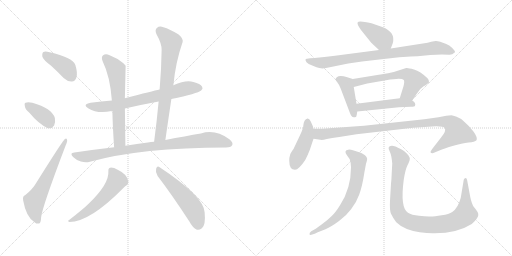
t = 0.00 s
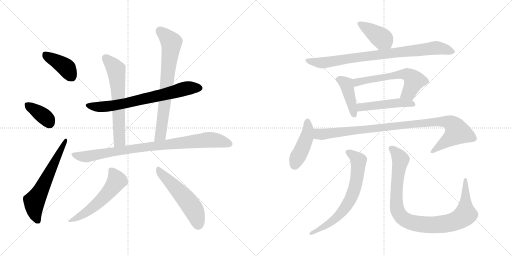
t = 2.72 s
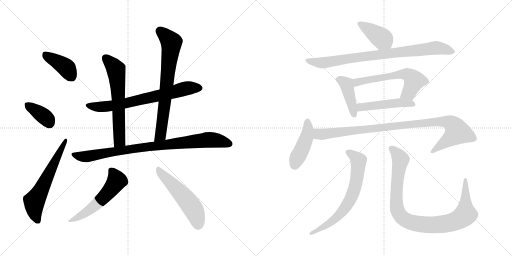
t = 5.45 s
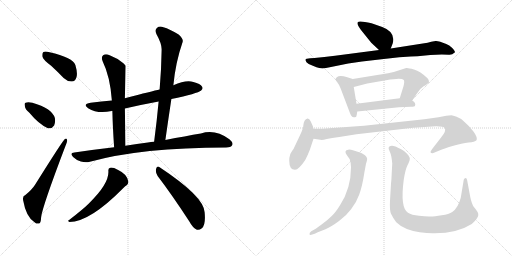
t = 8.17 s
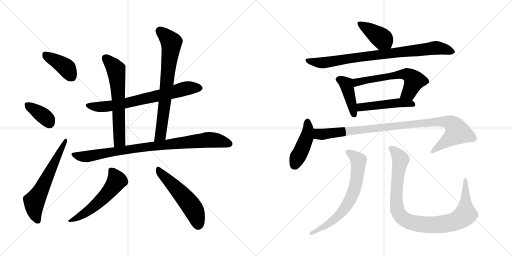
t = 10.89 s
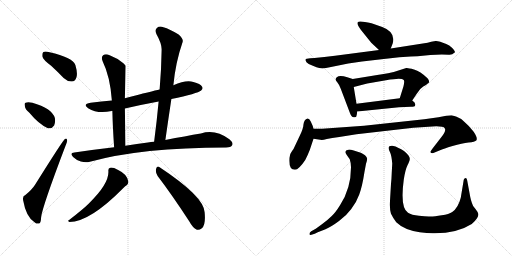
t = 13.62 s

The animated SVG that drew these frames (rendered in a browser with its animation timeline set to each time). Animation: 18 CSS @keyframes rules; one cycle of 13.62 s.

<svg version="1.1" viewBox="0 0 2048 1024" xmlns="http://www.w3.org/2000/svg">
  <g stroke="lightgray" stroke-dasharray="1,1" stroke-width="1" transform="scale(4, 4)">
    <line x1="0" y1="0" x2="256" y2="256"></line>
    <line x1="256" y1="0" x2="0" y2="256"></line>
    <line x1="128" y1="0" x2="128" y2="256"></line>
    <line x1="0" y1="128" x2="256" y2="128"></line>
    <line x1="256" y1="0" x2="512" y2="256"></line>
    <line x1="512" y1="0" x2="256" y2="256"></line>
    <line x1="384" y1="0" x2="384" y2="256"></line>
    <line x1="256" y1="128" x2="512" y2="128"></line>
  </g>
<g transform="scale(1, -1) translate(0, -850)">
   <style type="text/css">
    @keyframes keyframes0 {
      from {
       stroke: black;
       stroke-dashoffset: 399;
       stroke-width: 128;
       }
       56% {
       animation-timing-function: step-end;
       stroke: black;
       stroke-dashoffset: 0;
       stroke-width: 128;
       }
       to {
       stroke: black;
       stroke-width: 1024;
       }
       }
       #make-me-a-hanzi-animation-0 {
         animation: keyframes0 0.574707s both;
         animation-delay: 0.000000s;
         animation-timing-function: linear;
       }
    @keyframes keyframes1 {
      from {
       stroke: black;
       stroke-dashoffset: 369;
       stroke-width: 128;
       }
       55% {
       animation-timing-function: step-end;
       stroke: black;
       stroke-dashoffset: 0;
       stroke-width: 128;
       }
       to {
       stroke: black;
       stroke-width: 1024;
       }
       }
       #make-me-a-hanzi-animation-1 {
         animation: keyframes1 0.550293s both;
         animation-delay: 0.574707s;
         animation-timing-function: linear;
       }
    @keyframes keyframes2 {
      from {
       stroke: black;
       stroke-dashoffset: 611;
       stroke-width: 128;
       }
       67% {
       animation-timing-function: step-end;
       stroke: black;
       stroke-dashoffset: 0;
       stroke-width: 128;
       }
       to {
       stroke: black;
       stroke-width: 1024;
       }
       }
       #make-me-a-hanzi-animation-2 {
         animation: keyframes2 0.747233s both;
         animation-delay: 1.125000s;
         animation-timing-function: linear;
       }
    @keyframes keyframes3 {
      from {
       stroke: black;
       stroke-dashoffset: 706;
       stroke-width: 128;
       }
       70% {
       animation-timing-function: step-end;
       stroke: black;
       stroke-dashoffset: 0;
       stroke-width: 128;
       }
       to {
       stroke: black;
       stroke-width: 1024;
       }
       }
       #make-me-a-hanzi-animation-3 {
         animation: keyframes3 0.824544s both;
         animation-delay: 1.872233s;
         animation-timing-function: linear;
       }
    @keyframes keyframes4 {
      from {
       stroke: black;
       stroke-dashoffset: 625;
       stroke-width: 128;
       }
       67% {
       animation-timing-function: step-end;
       stroke: black;
       stroke-dashoffset: 0;
       stroke-width: 128;
       }
       to {
       stroke: black;
       stroke-width: 1024;
       }
       }
       #make-me-a-hanzi-animation-4 {
         animation: keyframes4 0.758626s both;
         animation-delay: 2.696777s;
         animation-timing-function: linear;
       }
    @keyframes keyframes5 {
      from {
       stroke: black;
       stroke-dashoffset: 719;
       stroke-width: 128;
       }
       70% {
       animation-timing-function: step-end;
       stroke: black;
       stroke-dashoffset: 0;
       stroke-width: 128;
       }
       to {
       stroke: black;
       stroke-width: 1024;
       }
       }
       #make-me-a-hanzi-animation-5 {
         animation: keyframes5 0.835124s both;
         animation-delay: 3.455403s;
         animation-timing-function: linear;
       }
    @keyframes keyframes6 {
      from {
       stroke: black;
       stroke-dashoffset: 885;
       stroke-width: 128;
       }
       74% {
       animation-timing-function: step-end;
       stroke: black;
       stroke-dashoffset: 0;
       stroke-width: 128;
       }
       to {
       stroke: black;
       stroke-width: 1024;
       }
       }
       #make-me-a-hanzi-animation-6 {
         animation: keyframes6 0.970215s both;
         animation-delay: 4.290527s;
         animation-timing-function: linear;
       }
    @keyframes keyframes7 {
      from {
       stroke: black;
       stroke-dashoffset: 550;
       stroke-width: 128;
       }
       64% {
       animation-timing-function: step-end;
       stroke: black;
       stroke-dashoffset: 0;
       stroke-width: 128;
       }
       to {
       stroke: black;
       stroke-width: 1024;
       }
       }
       #make-me-a-hanzi-animation-7 {
         animation: keyframes7 0.697591s both;
         animation-delay: 5.260742s;
         animation-timing-function: linear;
       }
    @keyframes keyframes8 {
      from {
       stroke: black;
       stroke-dashoffset: 528;
       stroke-width: 128;
       }
       63% {
       animation-timing-function: step-end;
       stroke: black;
       stroke-dashoffset: 0;
       stroke-width: 128;
       }
       to {
       stroke: black;
       stroke-width: 1024;
       }
       }
       #make-me-a-hanzi-animation-8 {
         animation: keyframes8 0.679688s both;
         animation-delay: 5.958333s;
         animation-timing-function: linear;
       }
    @keyframes keyframes9 {
      from {
       stroke: black;
       stroke-dashoffset: 406;
       stroke-width: 128;
       }
       57% {
       animation-timing-function: step-end;
       stroke: black;
       stroke-dashoffset: 0;
       stroke-width: 128;
       }
       to {
       stroke: black;
       stroke-width: 1024;
       }
       }
       #make-me-a-hanzi-animation-9 {
         animation: keyframes9 0.580404s both;
         animation-delay: 6.638021s;
         animation-timing-function: linear;
       }
    @keyframes keyframes10 {
      from {
       stroke: black;
       stroke-dashoffset: 844;
       stroke-width: 128;
       }
       73% {
       animation-timing-function: step-end;
       stroke: black;
       stroke-dashoffset: 0;
       stroke-width: 128;
       }
       to {
       stroke: black;
       stroke-width: 1024;
       }
       }
       #make-me-a-hanzi-animation-10 {
         animation: keyframes10 0.936849s both;
         animation-delay: 7.218425s;
         animation-timing-function: linear;
       }
    @keyframes keyframes11 {
      from {
       stroke: black;
       stroke-dashoffset: 420;
       stroke-width: 128;
       }
       58% {
       animation-timing-function: step-end;
       stroke: black;
       stroke-dashoffset: 0;
       stroke-width: 128;
       }
       to {
       stroke: black;
       stroke-width: 1024;
       }
       }
       #make-me-a-hanzi-animation-11 {
         animation: keyframes11 0.591797s both;
         animation-delay: 8.155274s;
         animation-timing-function: linear;
       }
    @keyframes keyframes12 {
      from {
       stroke: black;
       stroke-dashoffset: 600;
       stroke-width: 128;
       }
       66% {
       animation-timing-function: step-end;
       stroke: black;
       stroke-dashoffset: 0;
       stroke-width: 128;
       }
       to {
       stroke: black;
       stroke-width: 1024;
       }
       }
       #make-me-a-hanzi-animation-12 {
         animation: keyframes12 0.738281s both;
         animation-delay: 8.747071s;
         animation-timing-function: linear;
       }
    @keyframes keyframes13 {
      from {
       stroke: black;
       stroke-dashoffset: 479;
       stroke-width: 128;
       }
       61% {
       animation-timing-function: step-end;
       stroke: black;
       stroke-dashoffset: 0;
       stroke-width: 128;
       }
       to {
       stroke: black;
       stroke-width: 1024;
       }
       }
       #make-me-a-hanzi-animation-13 {
         animation: keyframes13 0.639811s both;
         animation-delay: 9.485352s;
         animation-timing-function: linear;
       }
    @keyframes keyframes14 {
      from {
       stroke: black;
       stroke-dashoffset: 442;
       stroke-width: 128;
       }
       59% {
       animation-timing-function: step-end;
       stroke: black;
       stroke-dashoffset: 0;
       stroke-width: 128;
       }
       to {
       stroke: black;
       stroke-width: 1024;
       }
       }
       #make-me-a-hanzi-animation-14 {
         animation: keyframes14 0.609701s both;
         animation-delay: 10.125163s;
         animation-timing-function: linear;
       }
    @keyframes keyframes15 {
      from {
       stroke: black;
       stroke-dashoffset: 980;
       stroke-width: 128;
       }
       76% {
       animation-timing-function: step-end;
       stroke: black;
       stroke-dashoffset: 0;
       stroke-width: 128;
       }
       to {
       stroke: black;
       stroke-width: 1024;
       }
       }
       #make-me-a-hanzi-animation-15 {
         animation: keyframes15 1.047526s both;
         animation-delay: 10.734864s;
         animation-timing-function: linear;
       }
    @keyframes keyframes16 {
      from {
       stroke: black;
       stroke-dashoffset: 679;
       stroke-width: 128;
       }
       69% {
       animation-timing-function: step-end;
       stroke: black;
       stroke-dashoffset: 0;
       stroke-width: 128;
       }
       to {
       stroke: black;
       stroke-width: 1024;
       }
       }
       #make-me-a-hanzi-animation-16 {
         animation: keyframes16 0.802572s both;
         animation-delay: 11.782390s;
         animation-timing-function: linear;
       }
    @keyframes keyframes17 {
      from {
       stroke: black;
       stroke-dashoffset: 958;
       stroke-width: 128;
       }
       76% {
       animation-timing-function: step-end;
       stroke: black;
       stroke-dashoffset: 0;
       stroke-width: 128;
       }
       to {
       stroke: black;
       stroke-width: 1024;
       }
       }
       #make-me-a-hanzi-animation-17 {
         animation: keyframes17 1.029622s both;
         animation-delay: 12.584962s;
         animation-timing-function: linear;
       }
</style>
<path d="M 204.5 587.5 Q 228.5 565.5 254.5 538.5 Q 270.5 523.5 287.5 524.5 Q 300.5 524.5 305.5 540.5 Q 311.5 556.5 301.5 590.5 Q 289.5 621.5 198.5 641.5 Q 180.5 645.5 173.5 642.5 Q 167.5 638.5 169.5 623.5 Q 173.5 610.5 204.5 587.5 Z" fill="lightgray"></path> 
<path d="M 117.5 399.5 Q 154.5 354.5 191.5 337.5 Q 207.5 334.5 216.5 348.5 Q 222.5 361.5 219.5 378.5 Q 207.5 417.5 129.5 439.5 Q 111.5 443.5 102.5 439.5 Q 96.5 438.5 99.5 425.5 Q 100.5 413.5 117.5 399.5 Z" fill="lightgray"></path> 
<path d="M 101.5 70.5 Q 89.5 66.5 92.5 49.5 Q 104.5 -19.5 139.5 -39.5 Q 146.5 -46.5 156.5 -43.5 Q 163.5 -42.5 164.5 -18.5 Q 168.5 21.5 262.5 268.5 Q 269.5 284.5 268.5 289.5 Q 267.5 299.5 258.5 293.5 Q 252.5 290.5 139.5 110.5 Q 127.5 91.5 101.5 70.5 Z" fill="lightgray"></path> 
<path d="M 685.5 454.5 Q 790.5 476.5 804.5 488.5 Q 813.5 495.5 808.5 503.5 Q 801.5 515.5 773.5 522.5 Q 743.5 531.5 693.5 509.5 L 638.5 492.5 Q 611.5 486.5 499.5 457.5 L 447.5 448.5 Q 405.5 444.5 362.5 439.5 Q 328.5 433.5 352.5 417.5 Q 391.5 393.5 446.5 406.5 Q 447.5 407.5 449.5 406.5 L 499.5 416.5 Q 563.5 431.5 634.5 444.5 L 685.5 454.5 Z" fill="lightgray"></path> 
<path d="M 499.5 457.5 Q 502.5 583.5 502.5 587.5 Q 498.5 593.5 493.5 597.5 Q 468.5 618.5 438.5 629.5 Q 422.5 636.5 412.5 629.5 Q 403.5 622.5 410.5 605.5 Q 440.5 544.5 447.5 448.5 L 449.5 406.5 Q 450.5 349.5 456.5 261.5 C 458.5 231.5 501.5 237.5 501.5 267.5 Q 500.5 352.5 499.5 416.5 L 499.5 457.5 Z" fill="lightgray"></path> 
<path d="M 661.5 290.5 Q 673.5 375.5 685.5 454.5 L 693.5 509.5 Q 702.5 602.5 730.5 682.5 Q 734.5 694.5 714.5 712.5 Q 678.5 734.5 653.5 741.5 Q 637.5 747.5 627.5 738.5 Q 618.5 731.5 625.5 714.5 Q 647.5 675.5 646.5 650.5 Q 645.5 574.5 638.5 492.5 L 634.5 444.5 Q 627.5 368.5 616.5 283.5 C 612.5 253.5 657.5 260.5 661.5 290.5 Z" fill="lightgray"></path> 
<path d="M 456.5 261.5 Q 378.5 252.5 297.5 240.5 Q 276.5 239.5 292.5 222.5 Q 305.5 209.5 323.5 204.5 Q 342.5 198.5 359.5 203.5 Q 566.5 260.5 904.5 260.5 Q 923.5 260.5 928.5 269.5 Q 934.5 279.5 917.5 293.5 Q 860.5 335.5 803.5 316.5 Q 743.5 306.5 661.5 290.5 L 616.5 283.5 Q 603.5 283.5 591.5 280.5 Q 548.5 274.5 501.5 267.5 L 456.5 261.5 Z" fill="lightgray"></path> 
<path d="M 433.5 166.5 Q 437.5 115.5 355.5 36.5 Q 333.5 14.5 276.5 -29.5 Q 267.5 -33.5 277.5 -37.5 Q 359.5 -37.5 494.5 99.5 Q 501.5 106.5 505.5 108.5 Q 512.5 112.5 513.5 123.5 Q 509.5 153.5 472.5 170.5 Q 453.5 180.5 441.5 179.5 Q 432.5 178.5 433.5 166.5 Z" fill="lightgray"></path> 
<path d="M 630.5 146.5 Q 688.5 70.5 757.5 -35.5 Q 770.5 -60.5 787.5 -68.5 Q 796.5 -71.5 807.5 -62.5 Q 823.5 -49.5 818.5 1.5 Q 815.5 64.5 638.5 181.5 Q 628.5 188.5 624.5 175.5 Q 620.5 160.5 630.5 146.5 Z" fill="lightgray"></path> 
<path d="M 1563.0 656.0 L 1571.0 677.0 Q 1583.0 722.0 1529.0 742.0 L 1486.0 757.0 Q 1435.0 769.0 1431.0 761.0 Q 1426.0 755.0 1444.0 730.0 L 1485.0 679.0 L 1516.0 650.0 C 1538.0 630.0 1552.0 628.0 1563.0 656.0 Z" fill="lightgray"></path> 
<path d="M 1597.0 621.0 L 1643.0 624.0 Q 1653.0 625.0 1670.0 625.0 Q 1742.0 634.0 1795.0 631.0 Q 1807.0 629.0 1820.0 641.0 Q 1821.0 646.0 1809.0 658.0 Q 1797.0 670.0 1785.0 674.0 L 1761.0 683.0 Q 1747.0 687.0 1742.0 686.0 L 1725.0 683.0 Q 1713.0 679.0 1691.0 676.0 L 1563.0 656.0 L 1516.0 650.0 L 1340.0 627.0 Q 1296.0 621.0 1258.0 618.0 L 1241.0 617.0 Q 1223.0 617.0 1222.0 611.0 Q 1221.0 610.0 1226.0 601.0 Q 1232.0 594.0 1249.0 588.0 L 1266.0 581.0 Q 1287.0 572.0 1319.0 581.0 L 1393.0 596.0 L 1448.0 604.0 L 1526.0 613.0 Q 1562.0 618.0 1597.0 621.0 Z" fill="lightgray"></path> 
<path d="M 1411.0 534.0 L 1389.0 541.0 Q 1358.0 552.0 1347.0 541.0 Q 1342.0 536.0 1342.0 532.0 Q 1343.0 528.0 1349.0 521.0 Q 1356.0 513.0 1363.0 495.0 L 1399.0 400.0 Q 1402.0 392.0 1406.0 386.0 Q 1410.0 379.0 1420.0 381.0 Q 1426.0 381.0 1427.0 391.0 L 1429.0 404.0 L 1426.0 435.0 L 1415.0 502.0 C 1410.0 532.0 1412.0 534.0 1411.0 534.0 Z" fill="lightgray"></path> 
<path d="M 1515.0 551.0 L 1411.0 534.0 C 1381.0 529.0 1386.0 494.0 1415.0 502.0 L 1469.0 516.0 L 1544.0 529.0 Q 1579.0 535.0 1595.0 535.0 Q 1611.0 535.0 1615.0 530.0 Q 1619.0 525.0 1614.0 505.0 L 1599.0 457.0 C 1590.0 428.0 1632.0 423.0 1649.0 448.0 L 1667.0 475.0 Q 1678.0 495.0 1693.0 504.0 Q 1708.0 512.0 1716.0 520.0 Q 1718.0 529.0 1710.0 537.0 Q 1681.0 565.0 1656.0 572.0 Q 1632.0 579.0 1625.0 578.0 L 1575.0 562.0 Q 1524.0 551.0 1515.0 551.0 Z" fill="lightgray"></path> 
<path d="M 1429.0 404.0 L 1596.0 421.0 L 1644.0 423.0 Q 1659.0 423.0 1660.0 427.0 Q 1665.0 438.0 1649.0 448.0 C 1631.0 461.0 1629.0 461.0 1599.0 457.0 L 1426.0 435.0 C 1396.0 431.0 1399.0 401.0 1429.0 404.0 Z" fill="lightgray"></path> 
<path d="M 1180.0 171.0 Q 1195.0 171.0 1221.0 210.0 Q 1230.0 227.0 1239.0 250.0 L 1254.0 295.0 C 1260.0 313.0 1260.0 313.0 1254.0 335.0 L 1251.0 346.0 L 1243.0 364.0 Q 1237.0 377.0 1230.0 376.0 Q 1216.0 371.0 1214.0 353.0 Q 1213.0 335.0 1200.0 309.0 L 1174.0 254.0 Q 1161.0 237.0 1160.0 229.0 Q 1157.0 221.0 1157.0 207.0 Q 1157.0 171.0 1180.0 171.0 Z" fill="lightgray"></path> 
<path d="M 1254.0 295.0 L 1281.0 291.0 Q 1289.0 289.0 1307.0 294.0 Q 1326.0 298.0 1357.0 302.0 L 1426.0 313.0 L 1653.0 339.0 L 1714.0 343.0 Q 1772.0 348.0 1779.0 337.0 Q 1786.0 326.0 1765.0 301.0 L 1731.0 257.0 Q 1721.0 244.0 1722.0 241.0 Q 1723.0 237.0 1731.0 237.0 L 1765.0 251.0 Q 1772.0 254.0 1810.0 266.0 Q 1849.0 278.0 1874.0 280.0 Q 1900.0 282.0 1906.0 289.0 Q 1911.0 301.0 1893.0 325.0 Q 1875.0 348.0 1857.0 363.0 Q 1842.0 378.0 1824.0 384.0 L 1806.0 389.0 L 1785.0 387.0 L 1754.0 381.0 L 1697.0 373.0 L 1456.0 347.0 L 1289.0 335.0 L 1254.0 335.0 C 1224.0 335.0 1224.0 299.0 1254.0 295.0 Z" fill="lightgray"></path> 
<path d="M 1458.0 163.0 L 1464.0 195.0 Q 1470.0 213.0 1468.0 217.0 Q 1468.0 221.0 1460.0 229.0 Q 1446.0 238.0 1443.0 239.0 L 1415.0 248.0 Q 1398.0 253.0 1393.0 251.0 Q 1374.0 248.0 1387.0 230.0 L 1399.0 213.0 Q 1403.0 202.0 1404.0 181.0 Q 1404.0 96.0 1360.0 29.0 Q 1342.0 0.0 1327.0 -14.0 Q 1313.0 -28.0 1289.0 -46.0 L 1263.0 -65.0 L 1245.0 -75.0 Q 1237.0 -81.0 1238.0 -87.0 Q 1239.0 -93.0 1259.0 -85.0 L 1271.0 -79.0 L 1302.0 -67.0 Q 1325.0 -57.0 1356.0 -34.0 Q 1387.0 -11.0 1405.0 14.0 Q 1425.0 39.0 1437.0 72.0 Q 1449.0 104.0 1458.0 163.0 Z" fill="lightgray"></path> 
<path d="M 1569.0 196.0 L 1567.0 160.0 Q 1566.0 131.0 1564.0 115.0 L 1560.0 47.0 Q 1558.0 10.0 1564.0 -5.0 Q 1571.0 -20.0 1585.0 -39.0 Q 1617.0 -70.0 1679.0 -79.0 Q 1715.0 -84.0 1739.0 -83.0 Q 1829.0 -83.0 1887.0 -46.0 Q 1901.0 -34.0 1908.0 -23.0 Q 1915.0 -12.0 1913.0 -5.0 Q 1912.0 1.0 1902.0 14.0 Q 1891.0 24.0 1888.0 37.0 Q 1884.0 47.0 1881.0 62.0 L 1869.0 127.0 Q 1868.0 133.0 1866.0 136.0 Q 1864.0 139.0 1863.0 138.0 Q 1857.0 137.0 1855.0 131.0 L 1843.0 59.0 Q 1833.0 19.0 1809.0 2.0 Q 1796.0 -7.0 1767.0 -11.0 Q 1738.0 -16.0 1722.0 -16.0 Q 1706.0 -17.0 1676.0 -13.0 Q 1646.0 -10.0 1632.0 -1.0 Q 1600.0 19.0 1615.0 131.0 Q 1621.0 171.0 1630.0 189.0 Q 1639.0 207.0 1639.0 213.0 Q 1640.0 219.0 1634.0 228.0 Q 1619.0 248.0 1592.0 259.0 Q 1584.0 265.0 1569.0 267.0 Q 1545.0 268.0 1560.0 241.0 Q 1566.0 229.0 1569.0 196.0 Z" fill="lightgray"></path> 
      <clipPath id="make-me-a-hanzi-clip-0">
      <path d="M 204.5 587.5 Q 228.5 565.5 254.5 538.5 Q 270.5 523.5 287.5 524.5 Q 300.5 524.5 305.5 540.5 Q 311.5 556.5 301.5 590.5 Q 289.5 621.5 198.5 641.5 Q 180.5 645.5 173.5 642.5 Q 167.5 638.5 169.5 623.5 Q 173.5 610.5 204.5 587.5 Z" fill="lightgray"></path>
      </clipPath>
      <path clip-path="url(#make-me-a-hanzi-clip-0)" d="M 179.5 634.5 L 258.5 585.5 L 286.5 543.5 " fill="none" id="make-me-a-hanzi-animation-0" stroke-dasharray="271 542" stroke-linecap="round"></path>

      <clipPath id="make-me-a-hanzi-clip-1">
      <path d="M 117.5 399.5 Q 154.5 354.5 191.5 337.5 Q 207.5 334.5 216.5 348.5 Q 222.5 361.5 219.5 378.5 Q 207.5 417.5 129.5 439.5 Q 111.5 443.5 102.5 439.5 Q 96.5 438.5 99.5 425.5 Q 100.5 413.5 117.5 399.5 Z" fill="lightgray"></path>
      </clipPath>
      <path clip-path="url(#make-me-a-hanzi-clip-1)" d="M 109.5 430.5 L 180.5 381.5 L 196.5 359.5 " fill="none" id="make-me-a-hanzi-animation-1" stroke-dasharray="241 482" stroke-linecap="round"></path>

      <clipPath id="make-me-a-hanzi-clip-2">
      <path d="M 101.5 70.5 Q 89.5 66.5 92.5 49.5 Q 104.5 -19.5 139.5 -39.5 Q 146.5 -46.5 156.5 -43.5 Q 163.5 -42.5 164.5 -18.5 Q 168.5 21.5 262.5 268.5 Q 269.5 284.5 268.5 289.5 Q 267.5 299.5 258.5 293.5 Q 252.5 290.5 139.5 110.5 Q 127.5 91.5 101.5 70.5 Z" fill="lightgray"></path>
      </clipPath>
      <path clip-path="url(#make-me-a-hanzi-clip-2)" d="M 151.5 -33.5 L 137.5 7.5 L 136.5 44.5 L 262.5 288.5 " fill="none" id="make-me-a-hanzi-animation-2" stroke-dasharray="483 966" stroke-linecap="round"></path>

      <clipPath id="make-me-a-hanzi-clip-3">
      <path d="M 685.5 454.5 Q 790.5 476.5 804.5 488.5 Q 813.5 495.5 808.5 503.5 Q 801.5 515.5 773.5 522.5 Q 743.5 531.5 693.5 509.5 L 638.5 492.5 Q 611.5 486.5 499.5 457.5 L 447.5 448.5 Q 405.5 444.5 362.5 439.5 Q 328.5 433.5 352.5 417.5 Q 391.5 393.5 446.5 406.5 Q 447.5 407.5 449.5 406.5 L 499.5 416.5 Q 563.5 431.5 634.5 444.5 L 685.5 454.5 Z" fill="lightgray"></path>
      </clipPath>
      <path clip-path="url(#make-me-a-hanzi-clip-3)" d="M 355.5 429.5 L 391.5 422.5 L 433.5 424.5 L 649.5 470.5 L 747.5 497.5 L 796.5 498.5 " fill="none" id="make-me-a-hanzi-animation-3" stroke-dasharray="578 1156" stroke-linecap="round"></path>

      <clipPath id="make-me-a-hanzi-clip-4">
      <path d="M 499.5 457.5 Q 502.5 583.5 502.5 587.5 Q 498.5 593.5 493.5 597.5 Q 468.5 618.5 438.5 629.5 Q 422.5 636.5 412.5 629.5 Q 403.5 622.5 410.5 605.5 Q 440.5 544.5 447.5 448.5 L 449.5 406.5 Q 450.5 349.5 456.5 261.5 C 458.5 231.5 501.5 237.5 501.5 267.5 Q 500.5 352.5 499.5 416.5 L 499.5 457.5 Z" fill="lightgray"></path>
      </clipPath>
      <path clip-path="url(#make-me-a-hanzi-clip-4)" d="M 422.5 618.5 L 465.5 566.5 L 474.5 471.5 L 478.5 292.5 L 462.5 270.5 " fill="none" id="make-me-a-hanzi-animation-4" stroke-dasharray="497 994" stroke-linecap="round"></path>

      <clipPath id="make-me-a-hanzi-clip-5">
      <path d="M 661.5 290.5 Q 673.5 375.5 685.5 454.5 L 693.5 509.5 Q 702.5 602.5 730.5 682.5 Q 734.5 694.5 714.5 712.5 Q 678.5 734.5 653.5 741.5 Q 637.5 747.5 627.5 738.5 Q 618.5 731.5 625.5 714.5 Q 647.5 675.5 646.5 650.5 Q 645.5 574.5 638.5 492.5 L 634.5 444.5 Q 627.5 368.5 616.5 283.5 C 612.5 253.5 657.5 260.5 661.5 290.5 Z" fill="lightgray"></path>
      </clipPath>
      <path clip-path="url(#make-me-a-hanzi-clip-5)" d="M 640.5 725.5 L 685.5 681.5 L 685.5 674.5 L 643.5 316.5 L 623.5 290.5 " fill="none" id="make-me-a-hanzi-animation-5" stroke-dasharray="591 1182" stroke-linecap="round"></path>

      <clipPath id="make-me-a-hanzi-clip-6">
      <path d="M 456.5 261.5 Q 378.5 252.5 297.5 240.5 Q 276.5 239.5 292.5 222.5 Q 305.5 209.5 323.5 204.5 Q 342.5 198.5 359.5 203.5 Q 566.5 260.5 904.5 260.5 Q 923.5 260.5 928.5 269.5 Q 934.5 279.5 917.5 293.5 Q 860.5 335.5 803.5 316.5 Q 743.5 306.5 661.5 290.5 L 616.5 283.5 Q 603.5 283.5 591.5 280.5 Q 548.5 274.5 501.5 267.5 L 456.5 261.5 Z" fill="lightgray"></path>
      </clipPath>
      <path clip-path="url(#make-me-a-hanzi-clip-6)" d="M 294.5 231.5 L 342.5 223.5 L 527.5 255.5 L 828.5 291.5 L 871.5 288.5 L 916.5 275.5 " fill="none" id="make-me-a-hanzi-animation-6" stroke-dasharray="757 1514" stroke-linecap="round"></path>

      <clipPath id="make-me-a-hanzi-clip-7">
      <path d="M 433.5 166.5 Q 437.5 115.5 355.5 36.5 Q 333.5 14.5 276.5 -29.5 Q 267.5 -33.5 277.5 -37.5 Q 359.5 -37.5 494.5 99.5 Q 501.5 106.5 505.5 108.5 Q 512.5 112.5 513.5 123.5 Q 509.5 153.5 472.5 170.5 Q 453.5 180.5 441.5 179.5 Q 432.5 178.5 433.5 166.5 Z" fill="lightgray"></path>
      </clipPath>
      <path clip-path="url(#make-me-a-hanzi-clip-7)" d="M 445.5 168.5 L 467.5 127.5 L 436.5 83.5 L 362.5 13.5 L 282.5 -32.5 " fill="none" id="make-me-a-hanzi-animation-7" stroke-dasharray="422 844" stroke-linecap="round"></path>

      <clipPath id="make-me-a-hanzi-clip-8">
      <path d="M 630.5 146.5 Q 688.5 70.5 757.5 -35.5 Q 770.5 -60.5 787.5 -68.5 Q 796.5 -71.5 807.5 -62.5 Q 823.5 -49.5 818.5 1.5 Q 815.5 64.5 638.5 181.5 Q 628.5 188.5 624.5 175.5 Q 620.5 160.5 630.5 146.5 Z" fill="lightgray"></path>
      </clipPath>
      <path clip-path="url(#make-me-a-hanzi-clip-8)" d="M 636.5 167.5 L 730.5 69.5 L 769.5 19.5 L 792.5 -49.5 " fill="none" id="make-me-a-hanzi-animation-8" stroke-dasharray="400 800" stroke-linecap="round"></path>

      <clipPath id="make-me-a-hanzi-clip-9">
      <path d="M 1563.0 656.0 L 1571.0 677.0 Q 1583.0 722.0 1529.0 742.0 L 1486.0 757.0 Q 1435.0 769.0 1431.0 761.0 Q 1426.0 755.0 1444.0 730.0 L 1485.0 679.0 L 1516.0 650.0 C 1538.0 630.0 1552.0 628.0 1563.0 656.0 Z" fill="lightgray"></path>
      </clipPath>
      <path clip-path="url(#make-me-a-hanzi-clip-9)" d="M 1436.0 757.0 L 1532.0 693.0 L 1554.0 666.0 " fill="none" id="make-me-a-hanzi-animation-9" stroke-dasharray="278 556" stroke-linecap="round"></path>

      <clipPath id="make-me-a-hanzi-clip-10">
      <path d="M 1597.0 621.0 L 1643.0 624.0 Q 1653.0 625.0 1670.0 625.0 Q 1742.0 634.0 1795.0 631.0 Q 1807.0 629.0 1820.0 641.0 Q 1821.0 646.0 1809.0 658.0 Q 1797.0 670.0 1785.0 674.0 L 1761.0 683.0 Q 1747.0 687.0 1742.0 686.0 L 1725.0 683.0 Q 1713.0 679.0 1691.0 676.0 L 1563.0 656.0 L 1516.0 650.0 L 1340.0 627.0 Q 1296.0 621.0 1258.0 618.0 L 1241.0 617.0 Q 1223.0 617.0 1222.0 611.0 Q 1221.0 610.0 1226.0 601.0 Q 1232.0 594.0 1249.0 588.0 L 1266.0 581.0 Q 1287.0 572.0 1319.0 581.0 L 1393.0 596.0 L 1448.0 604.0 L 1526.0 613.0 Q 1562.0 618.0 1597.0 621.0 Z" fill="lightgray"></path>
      </clipPath>
      <path clip-path="url(#make-me-a-hanzi-clip-10)" d="M 1229.0 608.0 L 1285.0 598.0 L 1749.0 659.0 L 1810.0 642.0 " fill="none" id="make-me-a-hanzi-animation-10" stroke-dasharray="716 1432" stroke-linecap="round"></path>

      <clipPath id="make-me-a-hanzi-clip-11">
      <path d="M 1411.0 534.0 L 1389.0 541.0 Q 1358.0 552.0 1347.0 541.0 Q 1342.0 536.0 1342.0 532.0 Q 1343.0 528.0 1349.0 521.0 Q 1356.0 513.0 1363.0 495.0 L 1399.0 400.0 Q 1402.0 392.0 1406.0 386.0 Q 1410.0 379.0 1420.0 381.0 Q 1426.0 381.0 1427.0 391.0 L 1429.0 404.0 L 1426.0 435.0 L 1415.0 502.0 C 1410.0 532.0 1412.0 534.0 1411.0 534.0 Z" fill="lightgray"></path>
      </clipPath>
      <path clip-path="url(#make-me-a-hanzi-clip-11)" d="M 1353.0 532.0 L 1375.0 524.0 L 1385.0 513.0 L 1416.0 391.0 " fill="none" id="make-me-a-hanzi-animation-11" stroke-dasharray="292 584" stroke-linecap="round"></path>

      <clipPath id="make-me-a-hanzi-clip-12">
      <path d="M 1515.0 551.0 L 1411.0 534.0 C 1381.0 529.0 1386.0 494.0 1415.0 502.0 L 1469.0 516.0 L 1544.0 529.0 Q 1579.0 535.0 1595.0 535.0 Q 1611.0 535.0 1615.0 530.0 Q 1619.0 525.0 1614.0 505.0 L 1599.0 457.0 C 1590.0 428.0 1632.0 423.0 1649.0 448.0 L 1667.0 475.0 Q 1678.0 495.0 1693.0 504.0 Q 1708.0 512.0 1716.0 520.0 Q 1718.0 529.0 1710.0 537.0 Q 1681.0 565.0 1656.0 572.0 Q 1632.0 579.0 1625.0 578.0 L 1575.0 562.0 Q 1524.0 551.0 1515.0 551.0 Z" fill="lightgray"></path>
      </clipPath>
      <path clip-path="url(#make-me-a-hanzi-clip-12)" d="M 1421.0 508.0 L 1426.0 520.0 L 1450.0 527.0 L 1566.0 548.0 L 1628.0 552.0 L 1657.0 528.0 L 1635.0 479.0 L 1606.0 461.0 " fill="none" id="make-me-a-hanzi-animation-12" stroke-dasharray="472 944" stroke-linecap="round"></path>

      <clipPath id="make-me-a-hanzi-clip-13">
      <path d="M 1429.0 404.0 L 1596.0 421.0 L 1644.0 423.0 Q 1659.0 423.0 1660.0 427.0 Q 1665.0 438.0 1649.0 448.0 C 1631.0 461.0 1629.0 461.0 1599.0 457.0 L 1426.0 435.0 C 1396.0 431.0 1399.0 401.0 1429.0 404.0 Z" fill="lightgray"></path>
      </clipPath>
      <path clip-path="url(#make-me-a-hanzi-clip-13)" d="M 1436.0 412.0 L 1443.0 421.0 L 1578.0 438.0 L 1641.0 437.0 L 1653.0 432.0 " fill="none" id="make-me-a-hanzi-animation-13" stroke-dasharray="351 702" stroke-linecap="round"></path>

      <clipPath id="make-me-a-hanzi-clip-14">
      <path d="M 1180.0 171.0 Q 1195.0 171.0 1221.0 210.0 Q 1230.0 227.0 1239.0 250.0 L 1254.0 295.0 C 1260.0 313.0 1260.0 313.0 1254.0 335.0 L 1251.0 346.0 L 1243.0 364.0 Q 1237.0 377.0 1230.0 376.0 Q 1216.0 371.0 1214.0 353.0 Q 1213.0 335.0 1200.0 309.0 L 1174.0 254.0 Q 1161.0 237.0 1160.0 229.0 Q 1157.0 221.0 1157.0 207.0 Q 1157.0 171.0 1180.0 171.0 Z" fill="lightgray"></path>
      </clipPath>
      <path clip-path="url(#make-me-a-hanzi-clip-14)" d="M 1230.0 365.0 L 1233.0 335.0 L 1227.0 302.0 L 1179.0 190.0 " fill="none" id="make-me-a-hanzi-animation-14" stroke-dasharray="314 628" stroke-linecap="round"></path>

      <clipPath id="make-me-a-hanzi-clip-15">
      <path d="M 1254.0 295.0 L 1281.0 291.0 Q 1289.0 289.0 1307.0 294.0 Q 1326.0 298.0 1357.0 302.0 L 1426.0 313.0 L 1653.0 339.0 L 1714.0 343.0 Q 1772.0 348.0 1779.0 337.0 Q 1786.0 326.0 1765.0 301.0 L 1731.0 257.0 Q 1721.0 244.0 1722.0 241.0 Q 1723.0 237.0 1731.0 237.0 L 1765.0 251.0 Q 1772.0 254.0 1810.0 266.0 Q 1849.0 278.0 1874.0 280.0 Q 1900.0 282.0 1906.0 289.0 Q 1911.0 301.0 1893.0 325.0 Q 1875.0 348.0 1857.0 363.0 Q 1842.0 378.0 1824.0 384.0 L 1806.0 389.0 L 1785.0 387.0 L 1754.0 381.0 L 1697.0 373.0 L 1456.0 347.0 L 1289.0 335.0 L 1254.0 335.0 C 1224.0 335.0 1224.0 299.0 1254.0 295.0 Z" fill="lightgray"></path>
      </clipPath>
      <path clip-path="url(#make-me-a-hanzi-clip-15)" d="M 1260.0 328.0 L 1273.0 315.0 L 1287.0 313.0 L 1735.0 362.0 L 1782.0 363.0 L 1803.0 357.0 L 1829.0 322.0 L 1728.0 242.0 " fill="none" id="make-me-a-hanzi-animation-15" stroke-dasharray="852 1704" stroke-linecap="round"></path>

      <clipPath id="make-me-a-hanzi-clip-16">
      <path d="M 1458.0 163.0 L 1464.0 195.0 Q 1470.0 213.0 1468.0 217.0 Q 1468.0 221.0 1460.0 229.0 Q 1446.0 238.0 1443.0 239.0 L 1415.0 248.0 Q 1398.0 253.0 1393.0 251.0 Q 1374.0 248.0 1387.0 230.0 L 1399.0 213.0 Q 1403.0 202.0 1404.0 181.0 Q 1404.0 96.0 1360.0 29.0 Q 1342.0 0.0 1327.0 -14.0 Q 1313.0 -28.0 1289.0 -46.0 L 1263.0 -65.0 L 1245.0 -75.0 Q 1237.0 -81.0 1238.0 -87.0 Q 1239.0 -93.0 1259.0 -85.0 L 1271.0 -79.0 L 1302.0 -67.0 Q 1325.0 -57.0 1356.0 -34.0 Q 1387.0 -11.0 1405.0 14.0 Q 1425.0 39.0 1437.0 72.0 Q 1449.0 104.0 1458.0 163.0 Z" fill="lightgray"></path>
      </clipPath>
      <path clip-path="url(#make-me-a-hanzi-clip-16)" d="M 1392.0 240.0 L 1416.0 226.0 L 1433.0 204.0 L 1428.0 140.0 L 1407.0 63.0 L 1377.0 14.0 L 1340.0 -27.0 L 1244.0 -82.0 " fill="none" id="make-me-a-hanzi-animation-16" stroke-dasharray="551 1102" stroke-linecap="round"></path>

      <clipPath id="make-me-a-hanzi-clip-17">
      <path d="M 1569.0 196.0 L 1567.0 160.0 Q 1566.0 131.0 1564.0 115.0 L 1560.0 47.0 Q 1558.0 10.0 1564.0 -5.0 Q 1571.0 -20.0 1585.0 -39.0 Q 1617.0 -70.0 1679.0 -79.0 Q 1715.0 -84.0 1739.0 -83.0 Q 1829.0 -83.0 1887.0 -46.0 Q 1901.0 -34.0 1908.0 -23.0 Q 1915.0 -12.0 1913.0 -5.0 Q 1912.0 1.0 1902.0 14.0 Q 1891.0 24.0 1888.0 37.0 Q 1884.0 47.0 1881.0 62.0 L 1869.0 127.0 Q 1868.0 133.0 1866.0 136.0 Q 1864.0 139.0 1863.0 138.0 Q 1857.0 137.0 1855.0 131.0 L 1843.0 59.0 Q 1833.0 19.0 1809.0 2.0 Q 1796.0 -7.0 1767.0 -11.0 Q 1738.0 -16.0 1722.0 -16.0 Q 1706.0 -17.0 1676.0 -13.0 Q 1646.0 -10.0 1632.0 -1.0 Q 1600.0 19.0 1615.0 131.0 Q 1621.0 171.0 1630.0 189.0 Q 1639.0 207.0 1639.0 213.0 Q 1640.0 219.0 1634.0 228.0 Q 1619.0 248.0 1592.0 259.0 Q 1584.0 265.0 1569.0 267.0 Q 1545.0 268.0 1560.0 241.0 Q 1566.0 229.0 1569.0 196.0 Z" fill="lightgray"></path>
      </clipPath>
      <path clip-path="url(#make-me-a-hanzi-clip-17)" d="M 1566.0 253.0 L 1588.0 234.0 L 1601.0 210.0 L 1587.0 107.0 L 1589.0 13.0 L 1604.0 -16.0 L 1636.0 -37.0 L 1692.0 -48.0 L 1747.0 -49.0 L 1806.0 -40.0 L 1850.0 -19.0 L 1862.0 -8.0 L 1861.0 132.0 " fill="none" id="make-me-a-hanzi-animation-17" stroke-dasharray="830 1660" stroke-linecap="round"></path>

</g>
</svg>
